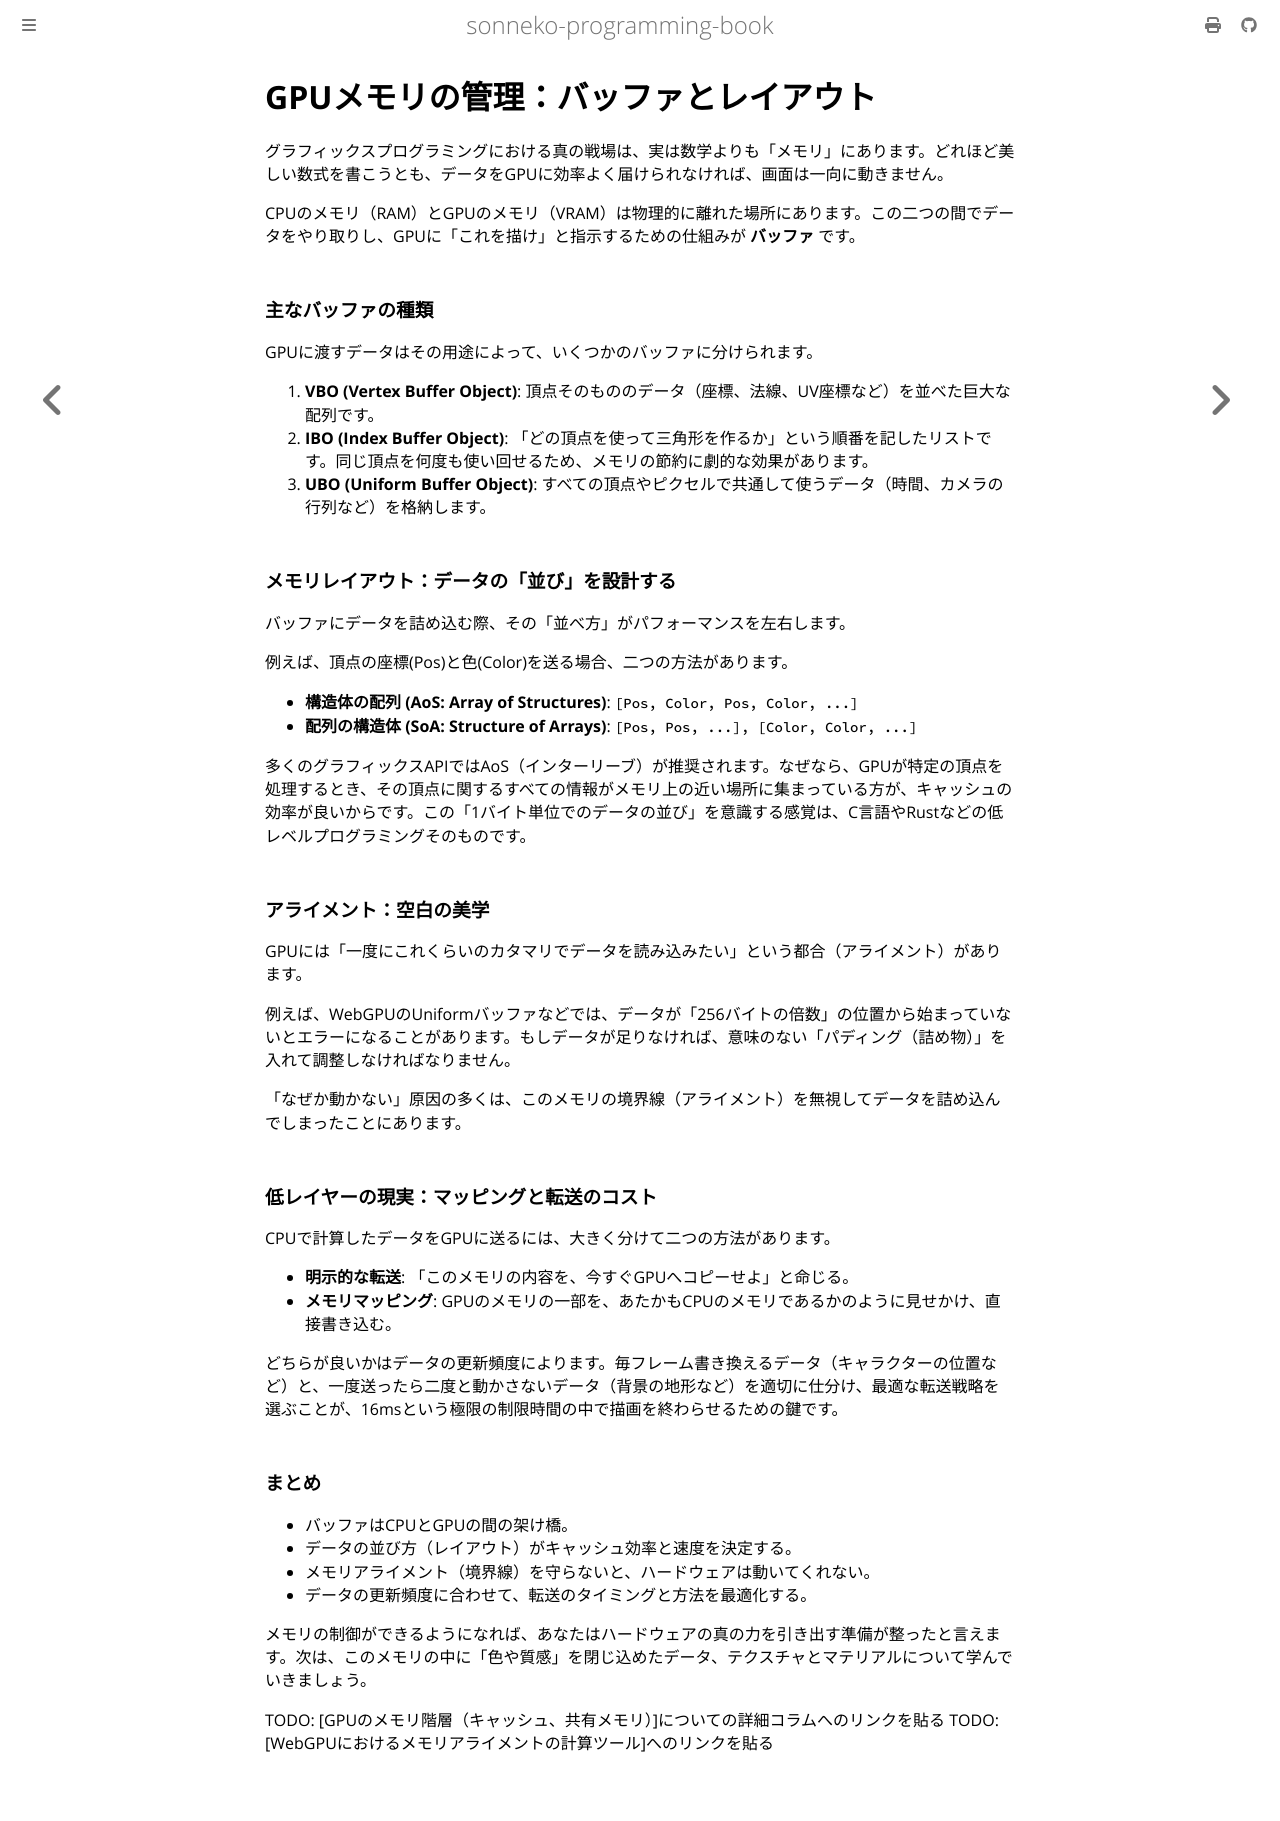

repository: sonneko/programming-book · page: 14-graphics/011.html · generator: mdbook

# GPUメモリの管理：バッファとレイアウト

グラフィックスプログラミングにおける真の戦場は、実は数学よりも「メモリ」にあります。どれほど美しい数式を書こうとも、データをGPUに効率よく届けられなければ、画面は一向に動きません。

CPUのメモリ（RAM）とGPUのメモリ（VRAM）は物理的に離れた場所にあります。この二つの間でデータをやり取りし、GPUに「これを描け」と指示するための仕組みが **バッファ** です。

### 主なバッファの種類

GPUに渡すデータはその用途によって、いくつかのバッファに分けられます。

1. **VBO (Vertex Buffer Object)**:
   頂点そのもののデータ（座標、法線、UV座標など）を並べた巨大な配列です。
2. **IBO (Index Buffer Object)**:
   「どの頂点を使って三角形を作るか」という順番を記したリストです。同じ頂点を何度も使い回せるため、メモリの節約に劇的な効果があります。
3. **UBO (Uniform Buffer Object)**:
   すべての頂点やピクセルで共通して使うデータ（時間、カメラの行列など）を格納します。

### メモリレイアウト：データの「並び」を設計する

バッファにデータを詰め込む際、その「並べ方」がパフォーマンスを左右します。

例えば、頂点の座標(Pos)と色(Color)を送る場合、二つの方法があります。
- **構造体の配列 (AoS: Array of Structures)**: `[Pos, Color, Pos, Color, ...]`
- **配列の構造体 (SoA: Structure of Arrays)**: `[Pos, Pos, ...], [Color, Color, ...]`

多くのグラフィックスAPIではAoS（インターリーブ）が推奨されます。なぜなら、GPUが特定の頂点を処理するとき、その頂点に関するすべての情報がメモリ上の近い場所に集まっている方が、キャッシュの効率が良いからです。この「1バイト単位でのデータの並び」を意識する感覚は、C言語やRustなどの低レベルプログラミングそのものです。

### アライメント：空白の美学

GPUには「一度にこれくらいのカタマリでデータを読み込みたい」という都合（アライメント）があります。

例えば、WebGPUのUniformバッファなどでは、データが「256バイトの倍数」の位置から始まっていないとエラーになることがあります。もしデータが足りなければ、意味のない「パディング（詰め物）」を入れて調整しなければなりません。

「なぜか動かない」原因の多くは、このメモリの境界線（アライメント）を無視してデータを詰め込んでしまったことにあります。

### 低レイヤーの現実：マッピングと転送のコスト

CPUで計算したデータをGPUに送るには、大きく分けて二つの方法があります。

- **明示的な転送**: 「このメモリの内容を、今すぐGPUへコピーせよ」と命じる。
- **メモリマッピング**: GPUのメモリの一部を、あたかもCPUのメモリであるかのように見せかけ、直接書き込む。

どちらが良いかはデータの更新頻度によります。毎フレーム書き換えるデータ（キャラクターの位置など）と、一度送ったら二度と動かさないデータ（背景の地形など）を適切に仕分け、最適な転送戦略を選ぶことが、16msという極限の制限時間の中で描画を終わらせるための鍵です。

### まとめ

- バッファはCPUとGPUの間の架け橋。
- データの並び方（レイアウト）がキャッシュ効率と速度を決定する。
- メモリアライメント（境界線）を守らないと、ハードウェアは動いてくれない。
- データの更新頻度に合わせて、転送のタイミングと方法を最適化する。

メモリの制御ができるようになれば、あなたはハードウェアの真の力を引き出す準備が整ったと言えます。次は、このメモリの中に「色や質感」を閉じ込めたデータ、テクスチャとマテリアルについて学んでいきましょう。

TODO: [GPUのメモリ階層（キャッシュ、共有メモリ）]についての詳細コラムへのリンクを貼る
TODO: [WebGPUにおけるメモリアライメントの計算ツール]へのリンクを貼る
